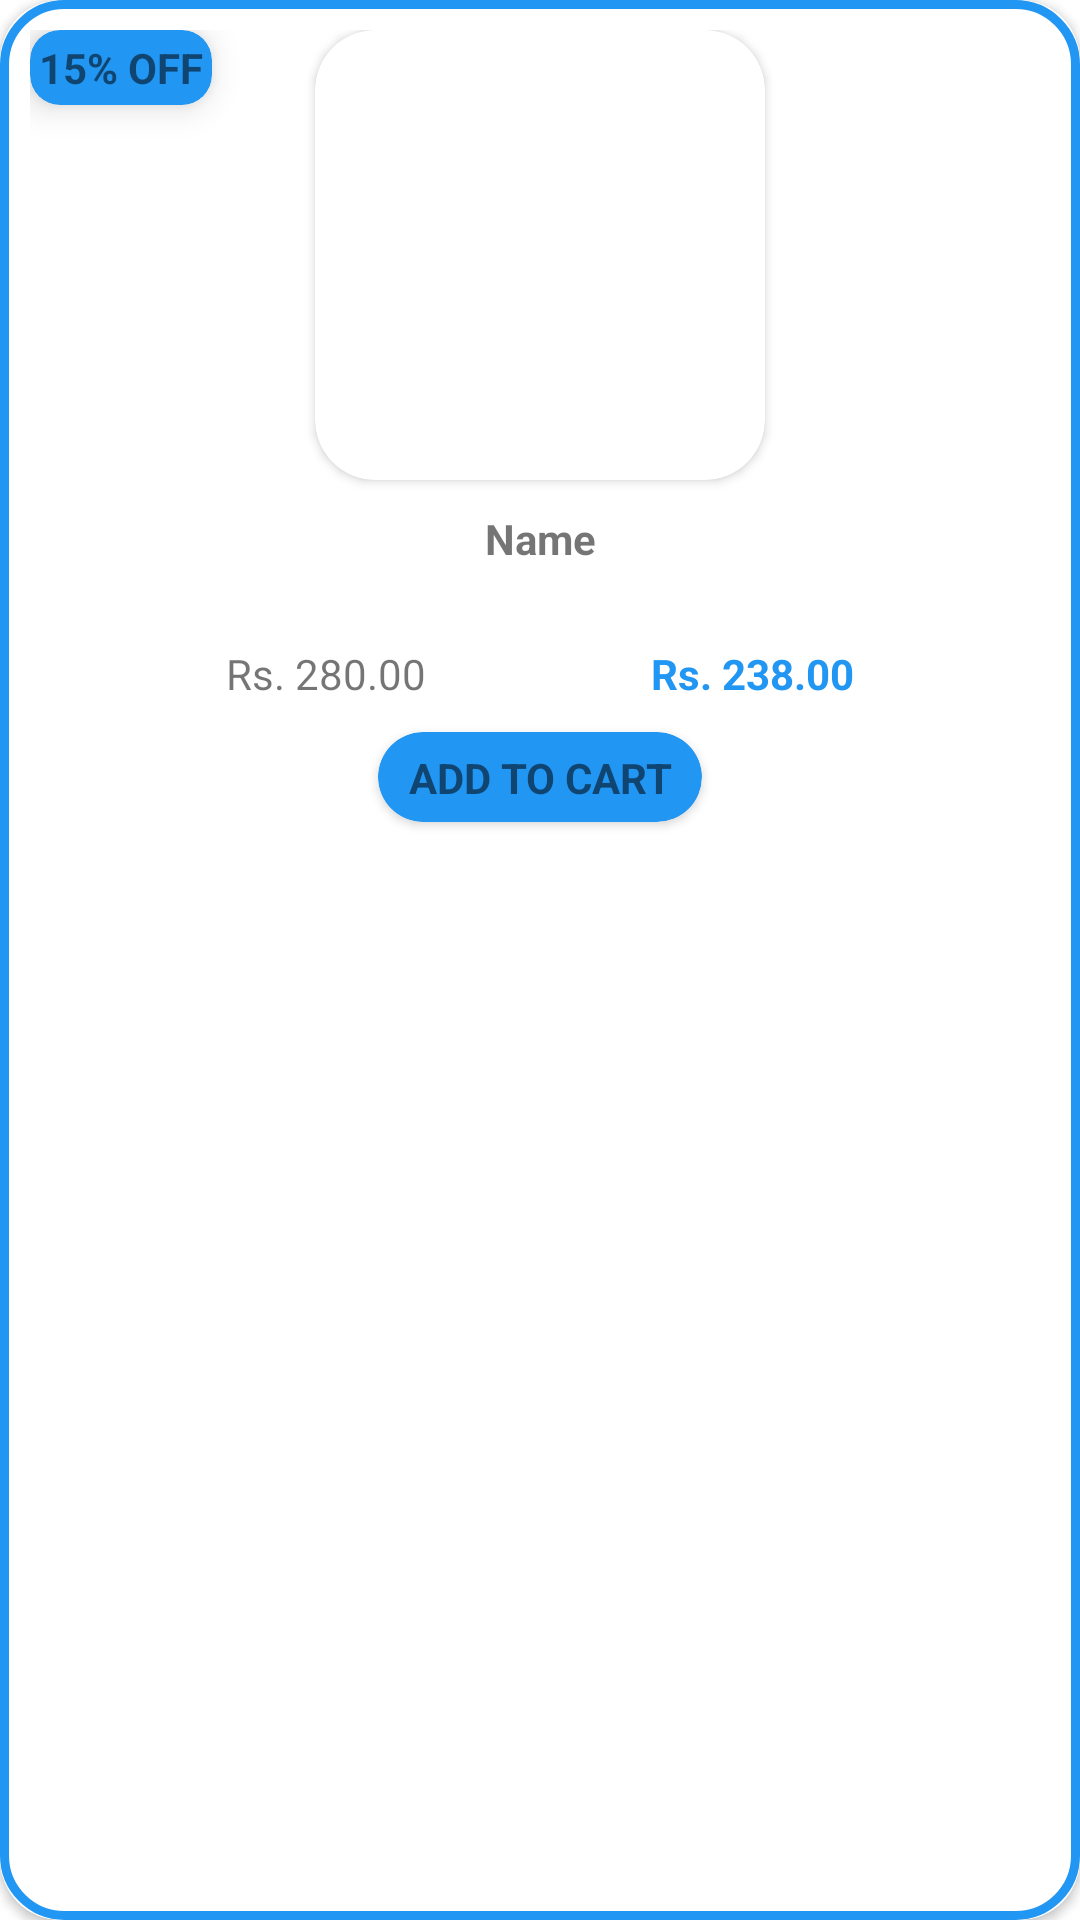

Produce the Android XML layout that renders to this screen, including the resource entries it uses.
<!-- AndroidManifest.xml: application theme Theme.medOnWay -->
<!-- res/layout/product_rv.xml -->
<?xml version="1.0" encoding="utf-8"?>
<androidx.cardview.widget.CardView xmlns:android="http://schemas.android.com/apk/res/android"
    xmlns:app="http://schemas.android.com/apk/res-auto"
    android:layout_width="wrap_content"
    android:layout_height="wrap_content"
    android:layout_marginStart="10dp"
    android:elevation="20dp"
    app:cardCornerRadius="20dp">

    <androidx.constraintlayout.widget.ConstraintLayout
        android:id="@+id/product_container"
        android:layout_width="match_parent"
        android:layout_height="match_parent"
        android:background="@drawable/rectangular_border"
        android:padding="10dp">

        <androidx.cardview.widget.CardView
            android:id="@+id/discount_card_view"
            android:layout_width="wrap_content"
            android:layout_height="wrap_content"
            android:translationZ="5dp"
            app:cardBackgroundColor="@color/light"
            app:cardCornerRadius="10dp"
            app:layout_constraintStart_toStartOf="parent"
            app:layout_constraintTop_toTopOf="parent">

            <TextView
                android:id="@+id/discount_text_view"
                android:layout_width="wrap_content"
                android:layout_height="wrap_content"
                android:layout_margin="3dp"
                android:gravity="center"
                android:text="15% OFF"
                android:textStyle="bold" />
        </androidx.cardview.widget.CardView>


        <androidx.cardview.widget.CardView
            android:id="@+id/rv_product_image_cv"
            android:layout_width="150dp"
            android:layout_height="150dp"
            app:cardCornerRadius="20dp"
            app:layout_constraintEnd_toEndOf="parent"
            app:layout_constraintStart_toStartOf="parent"
            app:layout_constraintTop_toTopOf="parent">

            <ImageView
                android:id="@+id/rv_product_image"
                android:layout_width="150dp"
                android:layout_height="150dp"
                android:layout_gravity="center" />

        </androidx.cardview.widget.CardView>

        <TextView
            android:id="@+id/rv_product_name"
            android:layout_width="0dp"
            android:layout_height="35dp"
            android:layout_marginTop="10dp"
            android:ellipsize="end"
            android:ems="8"
            android:gravity="center_horizontal"
            android:maxLines="2"
            android:text="Name"
            android:textStyle="bold"
            app:layout_constraintEnd_toEndOf="parent"
            app:layout_constraintStart_toStartOf="parent"
            app:layout_constraintTop_toBottomOf="@id/rv_product_image_cv" />


        <TextView
            android:id="@+id/rv_product_mrp"
            android:layout_width="wrap_content"
            android:layout_height="wrap_content"
            android:layout_marginTop="10dp"
            android:foregroundGravity="center"
            android:gravity="center"
            android:text="Rs. 280.00"
            app:layout_constraintEnd_toStartOf="@+id/rv_product_discounted_price"
            app:layout_constraintHorizontal_bias="0.5"
            app:layout_constraintStart_toStartOf="parent"
            app:layout_constraintTop_toBottomOf="@+id/rv_product_name" />

        <TextView
            android:id="@+id/rv_product_discounted_price"
            android:layout_width="wrap_content"
            android:layout_height="wrap_content"
            android:layout_marginStart="10dp"
            android:layout_marginTop="10dp"
            android:foregroundGravity="center"
            android:gravity="center"
            android:text="Rs. 238.00"
            android:textColor="@color/light"
            android:textStyle="bold"
            app:layout_constraintEnd_toEndOf="parent"
            app:layout_constraintHorizontal_bias="0.5"
            app:layout_constraintStart_toEndOf="@+id/rv_product_mrp"
            app:layout_constraintTop_toBottomOf="@+id/rv_product_name" />

        <androidx.cardview.widget.CardView
            android:id="@+id/product_cart"
            android:layout_width="wrap_content"
            android:layout_height="30dp"

            android:layout_marginTop="10dp"
            android:backgroundTint="@color/light"
            app:cardCornerRadius="20dp"
            app:layout_constraintEnd_toEndOf="parent"
            app:layout_constraintStart_toStartOf="parent"
            app:layout_constraintTop_toBottomOf="@+id/rv_product_mrp">

            <androidx.constraintlayout.widget.ConstraintLayout
                android:layout_width="match_parent"
                android:layout_height="match_parent">

                <TextView
                    android:id="@+id/add_to_cart_textview"
                    android:layout_width="wrap_content"
                    android:layout_height="wrap_content"
                    android:layout_margin="10dp"
                    android:drawableLeft="@drawable/cart_add_ic"
                    android:foregroundGravity="center"
                    android:gravity="center"
                    android:text="ADD TO CART"
                    android:textStyle="bold"
                    app:layout_constraintBottom_toBottomOf="parent"
                    app:layout_constraintEnd_toEndOf="parent"
                    app:layout_constraintStart_toStartOf="parent"
                    app:layout_constraintTop_toTopOf="parent" />


            </androidx.constraintlayout.widget.ConstraintLayout>


        </androidx.cardview.widget.CardView>


    </androidx.constraintlayout.widget.ConstraintLayout>


</androidx.cardview.widget.CardView>
<!-- resources referenced by this layout -->
<resources>
  <color name="light">#2196F3</color>
  <!-- drawable rectangular_border (drawable) -->
  <shape xmlns:android="http://schemas.android.com/apk/res/android"
  
      android:shape="rectangle">
  
      <corners android:radius="20dp"/>
  
      <stroke android:width="3dp"
  
          android:color="@color/light" />
  
  </shape>
  <style name="Theme.medOnWay" parent="Theme.MaterialComponents.DayNight.NoActionBar">
          <item name="colorPrimary">@color/light</item>
          <item name="colorPrimaryVariant">@color/dark</item>
          <item name="colorOnPrimary">@color/white</item>
          <item name="android:statusBarColor" tools:targetApi="l">?attr/colorPrimary</item>
      </style>
  <color name="dark">#1B71B6</color>
  <color name="white">#FFFFFFFF</color>
</resources>
